Image classification data set "split" (yo-tech11/Fish_Freshness_Detection_Research_Project on GitHub). Class labels (2): fresh, spoiled.

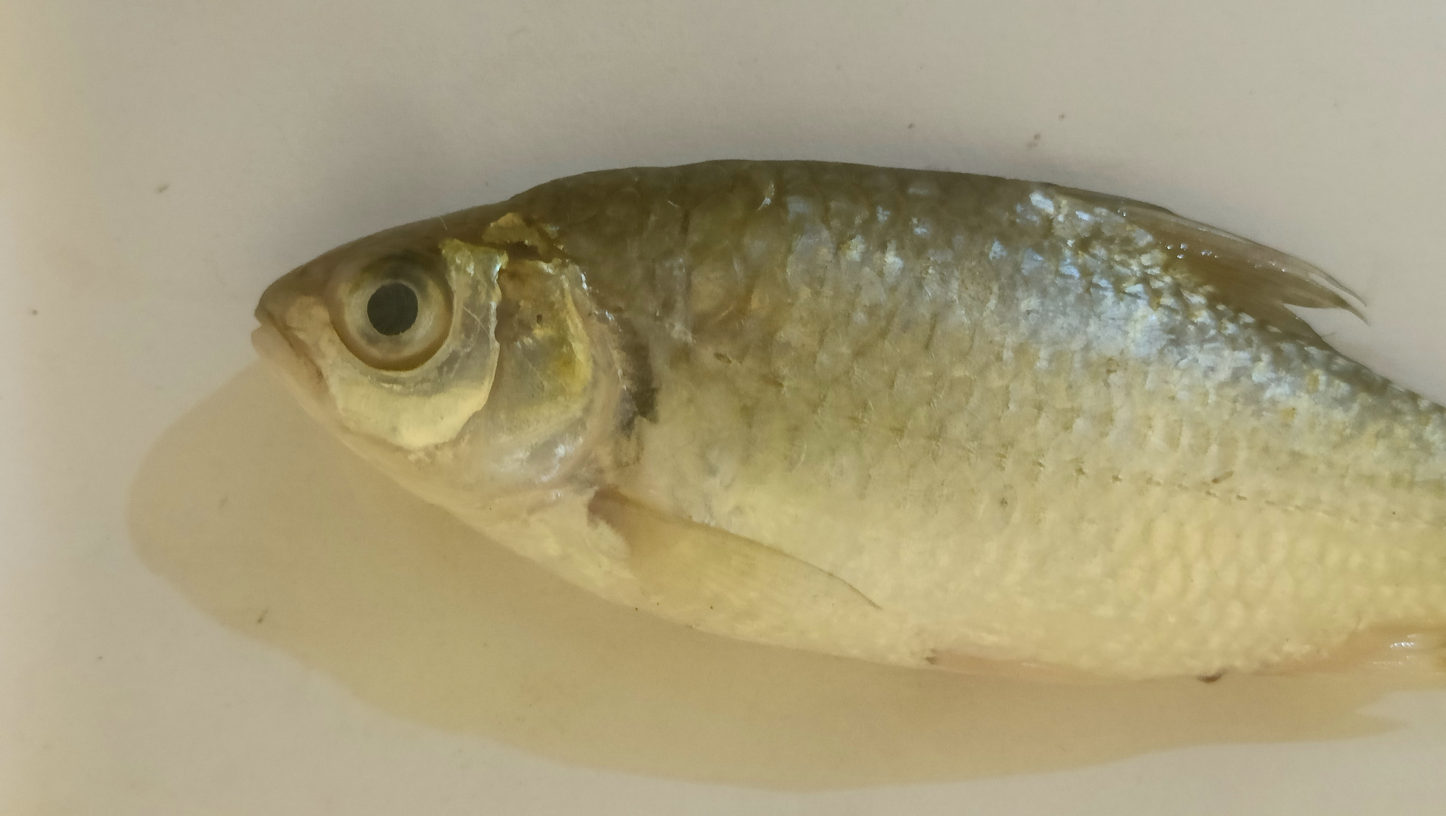
Label: fresh

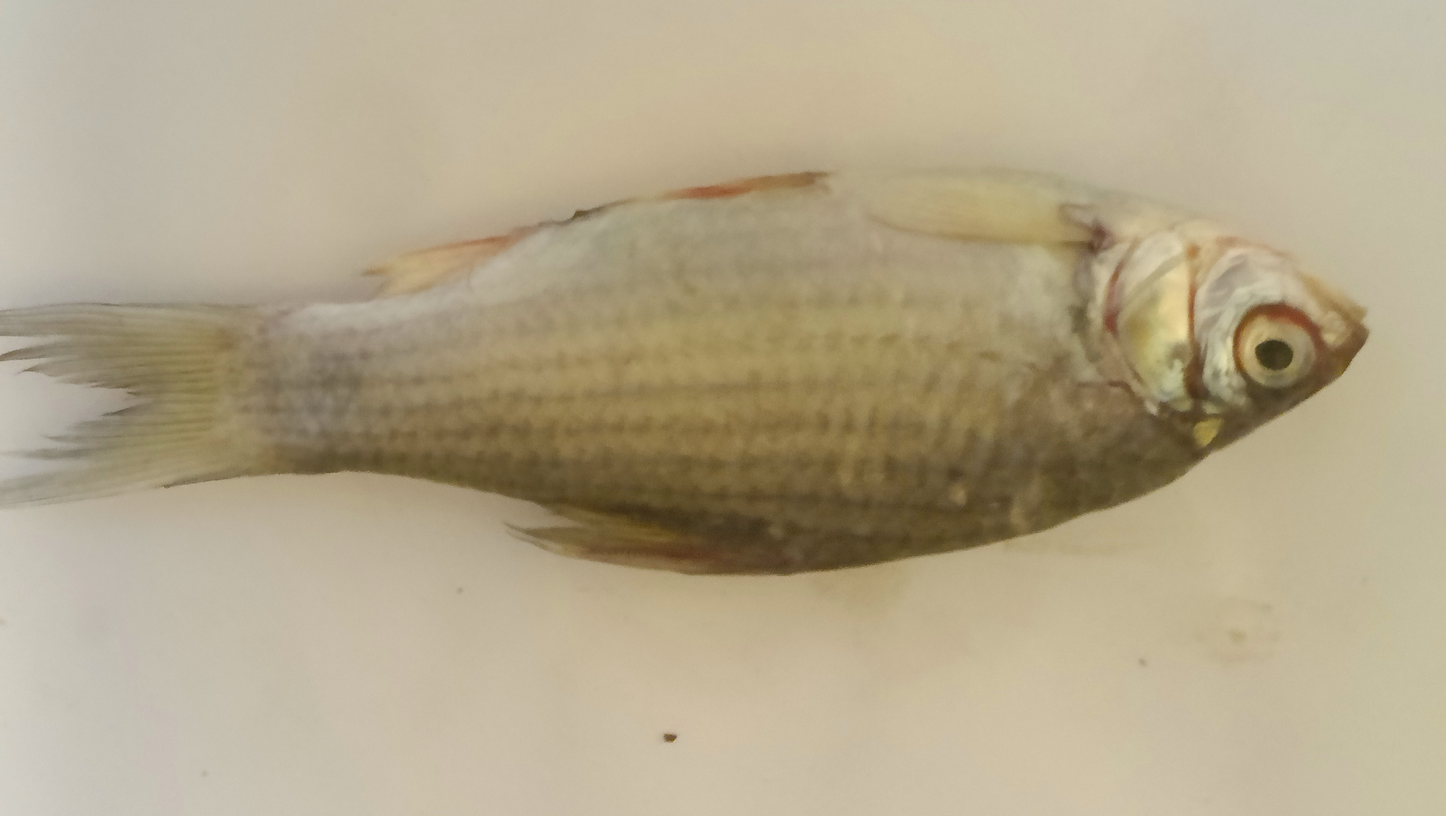
Label: spoiled

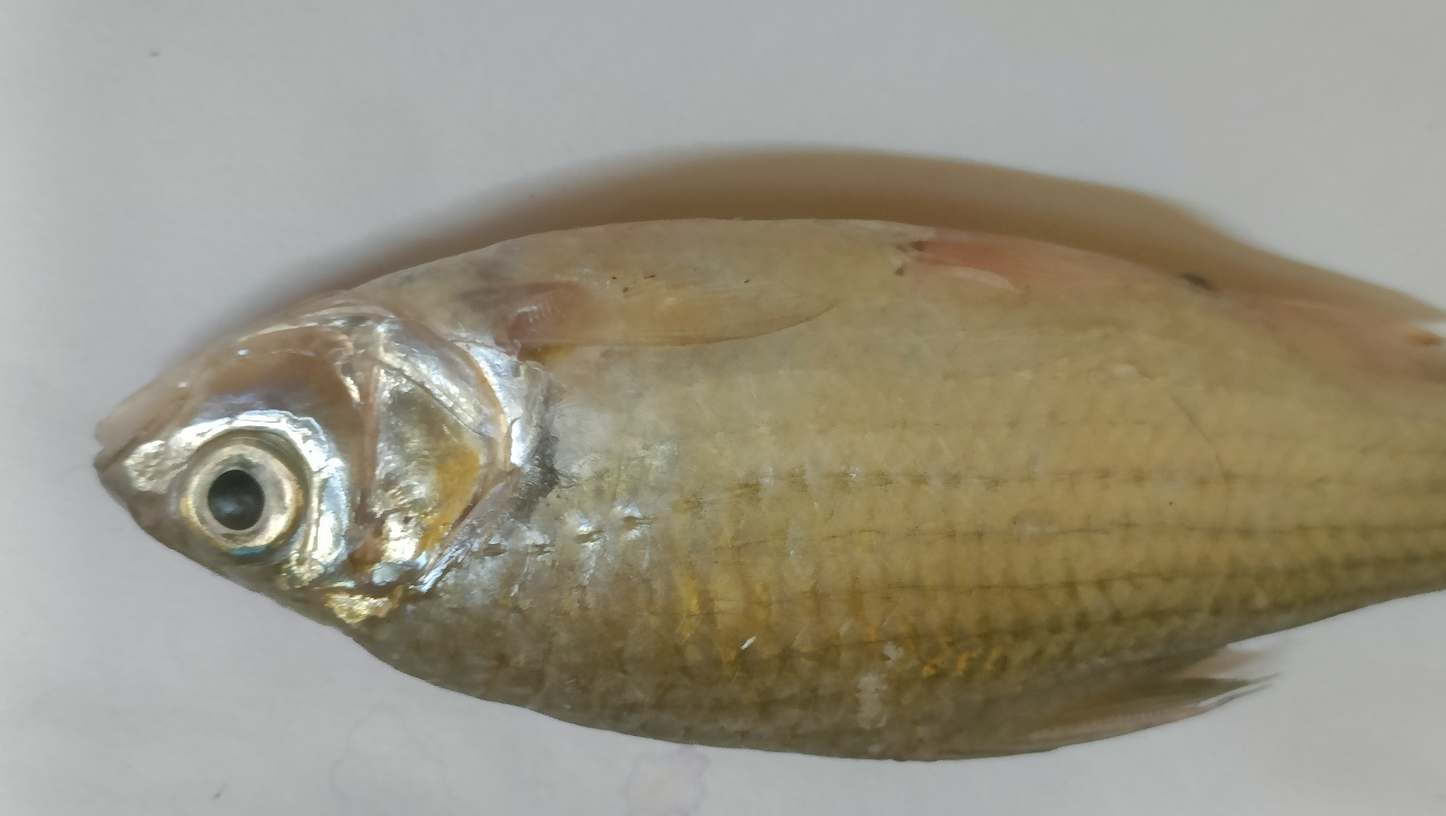
Label: spoiled

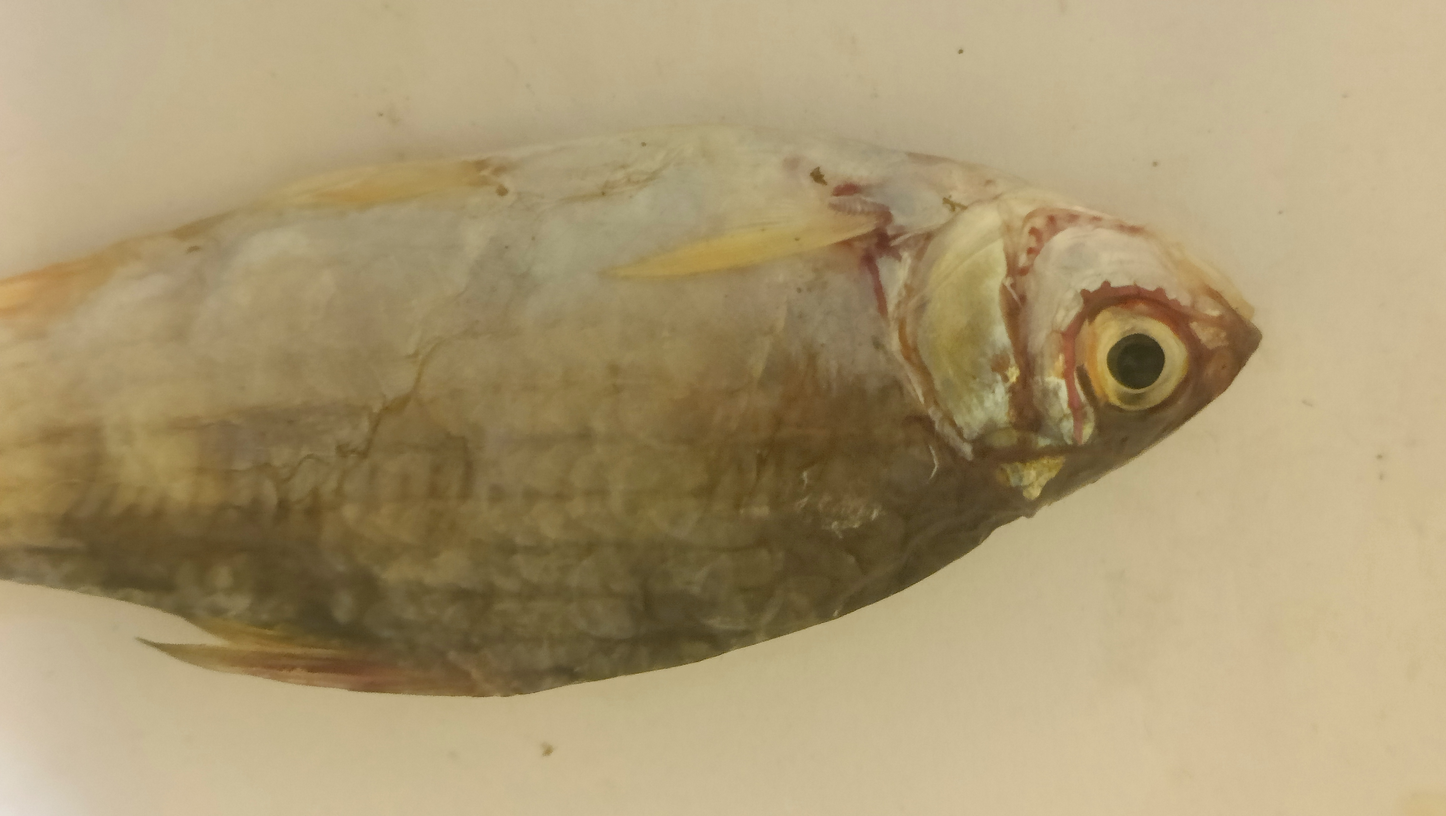
Label: spoiled

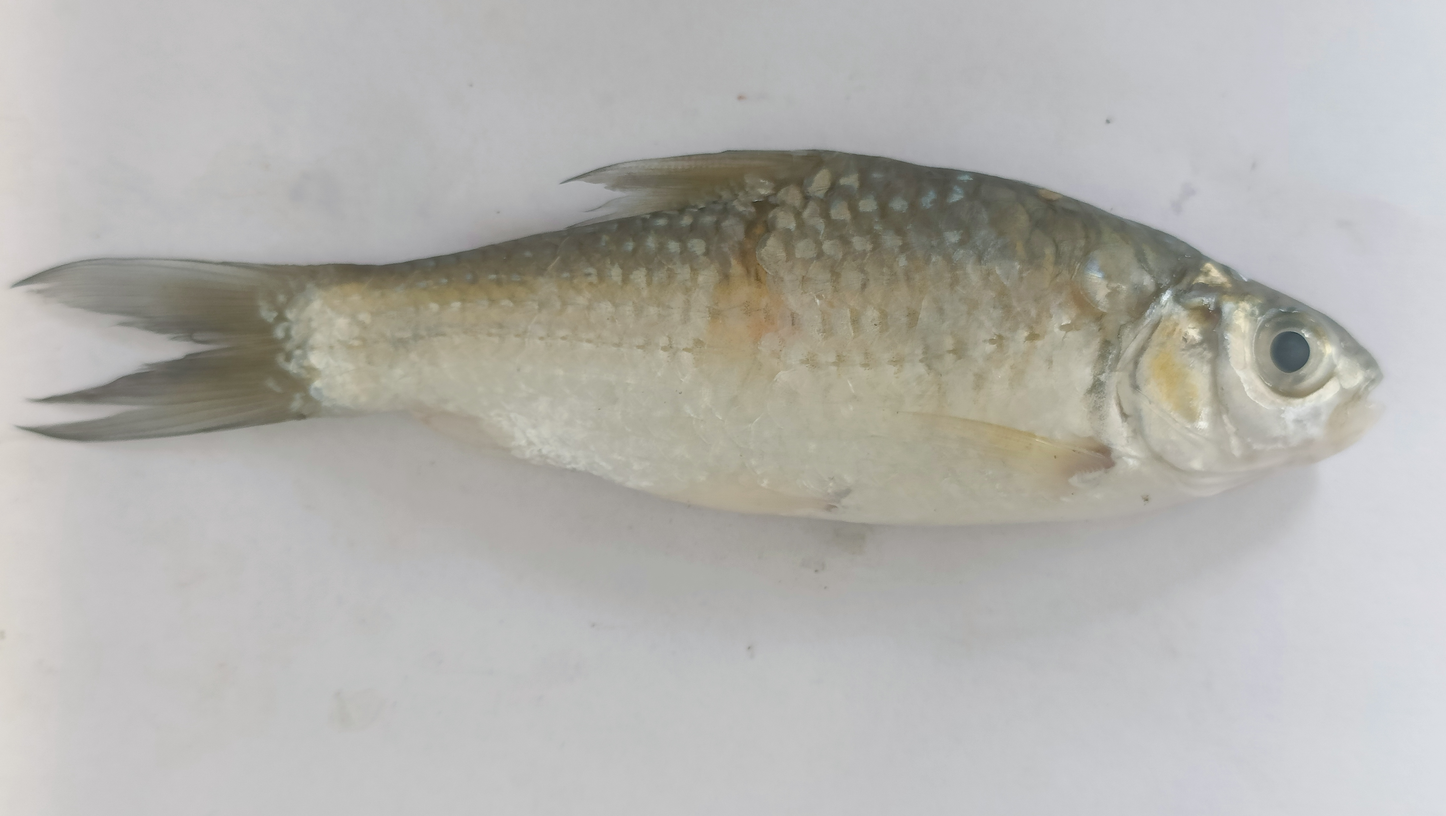
Label: fresh

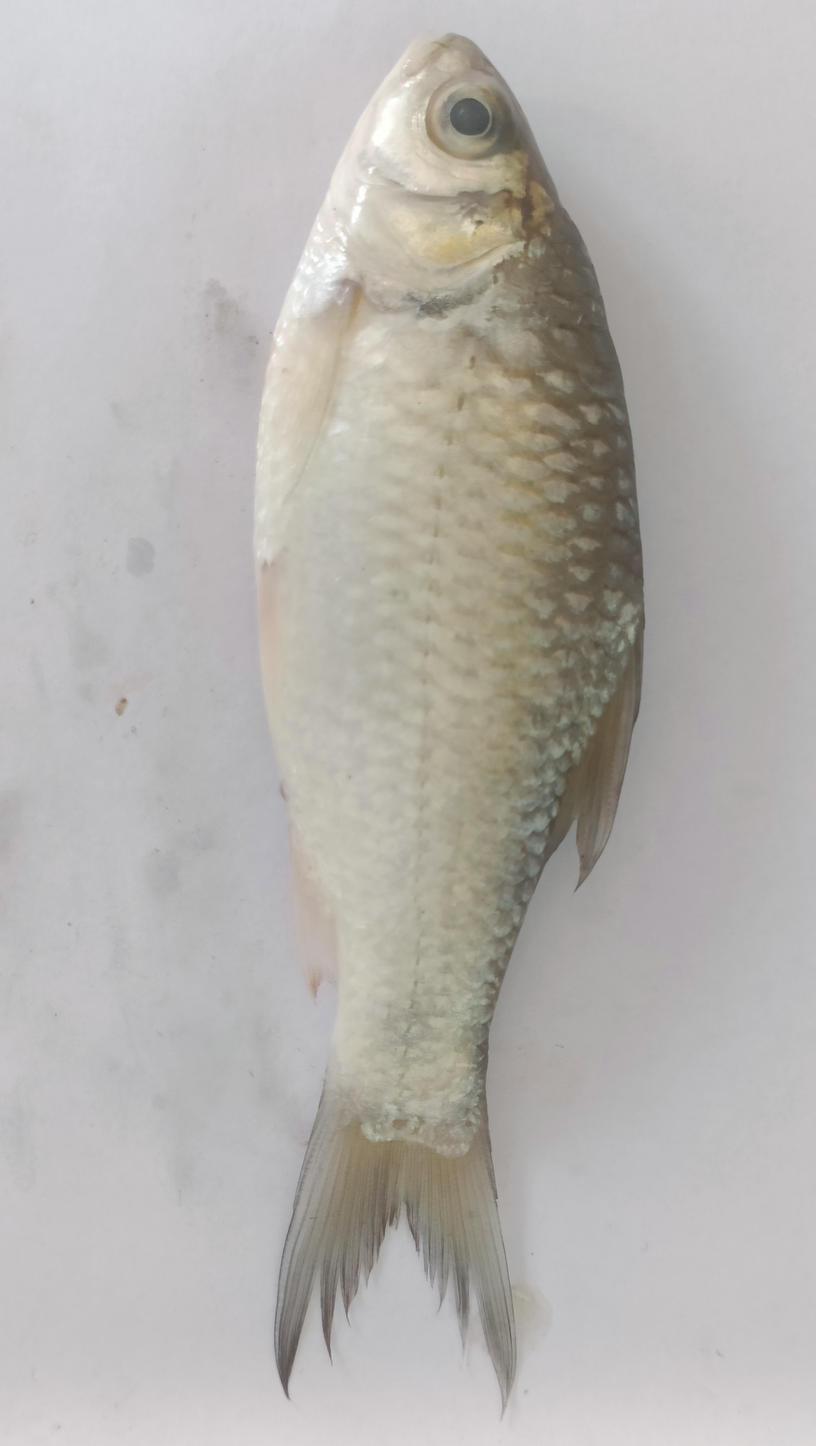
Label: fresh
